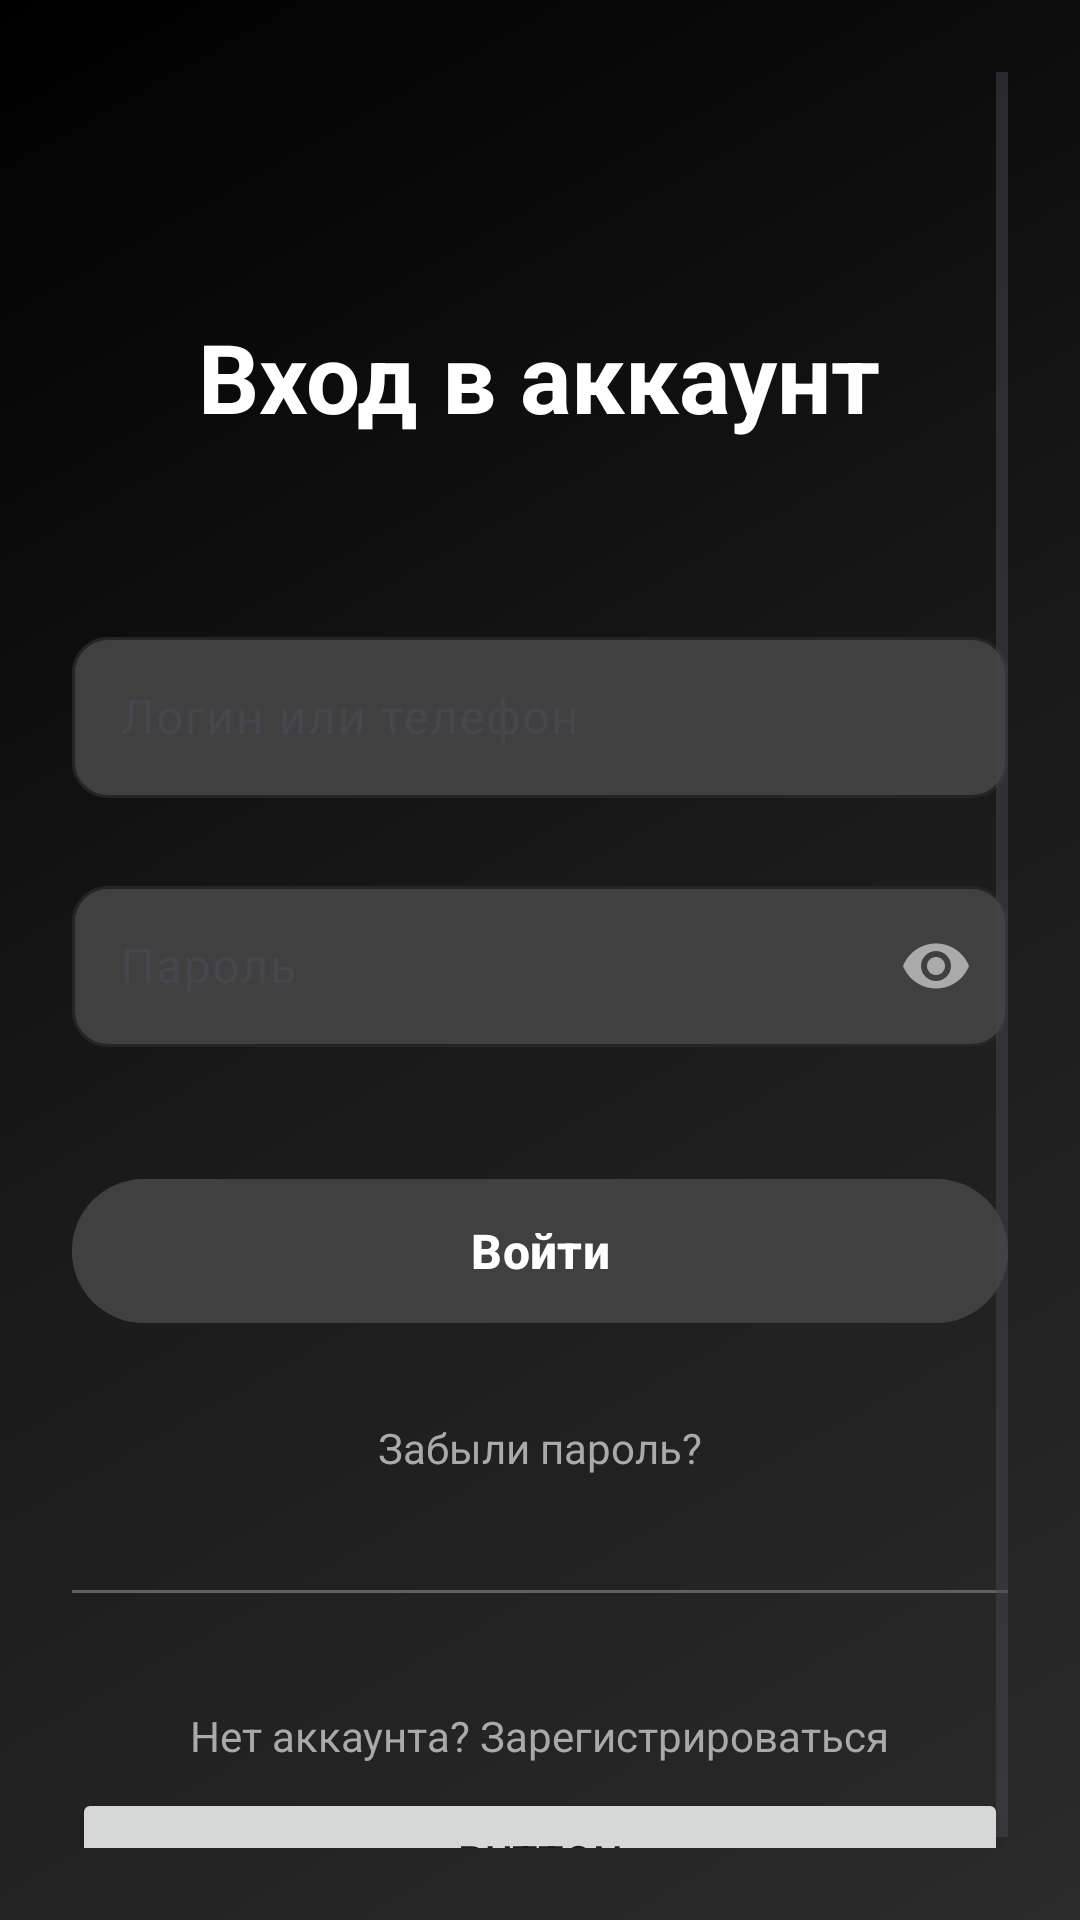

The Android layout XML behind this screen, and the referenced resources:
<!-- AndroidManifest.xml: application theme Theme.Sosmobile -->
<!-- res/layout/activity_login.xml -->
<?xml version="1.0" encoding="utf-8"?>
<ScrollView xmlns:android="http://schemas.android.com/apk/res/android"
    xmlns:app="http://schemas.android.com/apk/res-auto"
    android:layout_width="match_parent"
    android:layout_height="match_parent"
    android:background="@drawable/shazam_background"
    android:fillViewport="true"
    android:padding="24dp">

    <LinearLayout
        android:layout_width="match_parent"
        android:layout_height="wrap_content"
        android:orientation="vertical"
        android:gravity="center_horizontal">

        
        <TextView
            android:layout_width="wrap_content"
            android:layout_height="wrap_content"
            android:layout_marginTop="80dp"
            android:layout_marginBottom="60dp"
            android:text="Вход в аккаунт"
            android:textColor="@color/white"
            android:textSize="32sp"
            android:textStyle="bold" />

        
        <LinearLayout
            android:layout_width="match_parent"
            android:layout_height="wrap_content"
            android:orientation="vertical"
            android:gravity="center_horizontal">

            
            <com.google.android.material.textfield.TextInputLayout
                android:layout_width="match_parent"
                android:layout_height="wrap_content"
                android:layout_marginBottom="24dp"
                app:boxBackgroundColor="@color/shazam_dark_gray"
                app:boxCornerRadiusBottomEnd="12dp"
                app:boxCornerRadiusBottomStart="12dp"
                app:boxCornerRadiusTopEnd="12dp"
                app:boxCornerRadiusTopStart="12dp"
                app:hintTextColor="@color/shazam_light_gray"
                app:boxStrokeColor="@color/shazam_medium_gray">

                <com.google.android.material.textfield.TextInputEditText
                    android:id="@+id/etLogin"
                    android:layout_width="match_parent"
                    android:layout_height="wrap_content"
                    android:hint="Логин или телефон"
                    android:textColor="@color/white"
                    android:textSize="16sp"
                    android:padding="16dp" />

            </com.google.android.material.textfield.TextInputLayout>

            
            <com.google.android.material.textfield.TextInputLayout
                android:layout_width="match_parent"
                android:layout_height="wrap_content"
                android:layout_marginBottom="40dp"
                app:boxBackgroundColor="@color/shazam_dark_gray"
                app:boxCornerRadiusBottomEnd="12dp"
                app:boxCornerRadiusBottomStart="12dp"
                app:boxCornerRadiusTopEnd="12dp"
                app:boxCornerRadiusTopStart="12dp"
                app:hintTextColor="@color/shazam_light_gray"
                app:boxStrokeColor="@color/shazam_medium_gray"
                app:endIconMode="password_toggle"
                app:endIconTint="@color/shazam_light_gray">

                <com.google.android.material.textfield.TextInputEditText
                    android:id="@+id/etPassword"
                    android:layout_width="match_parent"
                    android:layout_height="wrap_content"
                    android:hint="Пароль"
                    android:inputType="textPassword"
                    android:textColor="@color/white"
                    android:textSize="16sp"
                    android:padding="16dp" />

            </com.google.android.material.textfield.TextInputLayout>

            
            <ProgressBar
                android:id="@+id/progressBar"
                android:layout_width="wrap_content"
                android:layout_height="wrap_content"
                android:layout_gravity="center"
                android:visibility="gone"
                android:layout_marginBottom="20dp" />

            
            <com.google.android.material.button.MaterialButton
                android:id="@+id/btnLogin"
                android:layout_width="match_parent"
                android:layout_height="56dp"
                android:layout_marginBottom="20dp"
                android:backgroundTint="@color/shazam_dark_gray"
                android:text="Войти"
                android:textColor="@color/white"
                android:textSize="16sp"
                android:textStyle="bold"
                app:cornerRadius="28dp" />

            
            <TextView
                android:id="@+id/tvForgotPassword"
                android:layout_width="wrap_content"
                android:layout_height="wrap_content"
                android:text="Забыли пароль?"
                android:textColor="@color/shazam_light_gray"
                android:textSize="14sp"
                android:padding="8dp"
                android:layout_marginBottom="30dp" />

            
            <View
                android:layout_width="match_parent"
                android:layout_height="1dp"
                android:background="@color/shazam_medium_gray"
                android:layout_marginBottom="30dp" />

            
            <TextView
                android:id="@+id/tvRegister"
                android:layout_width="wrap_content"
                android:layout_height="wrap_content"
                android:text="Нет аккаунта? Зарегистрироваться"
                android:textColor="@color/shazam_light_gray"
                android:textSize="14sp"
                android:padding="8dp" />

        </LinearLayout>

        <Button
            android:id="@+id/button2232342"
            android:layout_width="match_parent"
            android:layout_height="wrap_content"
            android:text="Button" />

    </LinearLayout>

</ScrollView>
<!-- resources referenced by this layout -->
<resources>
  <color name="shazam_dark_gray">#FF404040</color>
  <color name="shazam_light_gray">#FFAAAAAA</color>
  <color name="shazam_medium_gray">#FF606060</color>
  <color name="white">#FFFFFFFF</color>
  <!-- drawable shazam_background (drawable) -->
  <?xml version="1.0" encoding="utf-8"?>
  <shape xmlns:android="http://schemas.android.com/apk/res/android">
      <gradient
          android:angle="135"
          android:startColor="#FF2B2B2B"
          android:centerColor="#FF1A1A1A"
          android:endColor="#FF000000" />
  </shape>
  <style name="Theme.Sosmobile" parent="Base.Theme.Sosmobile" />
  <style name="Base.Theme.Sosmobile" parent="Theme.Material3.DayNight.NoActionBar">
          
          
      </style>
</resources>
